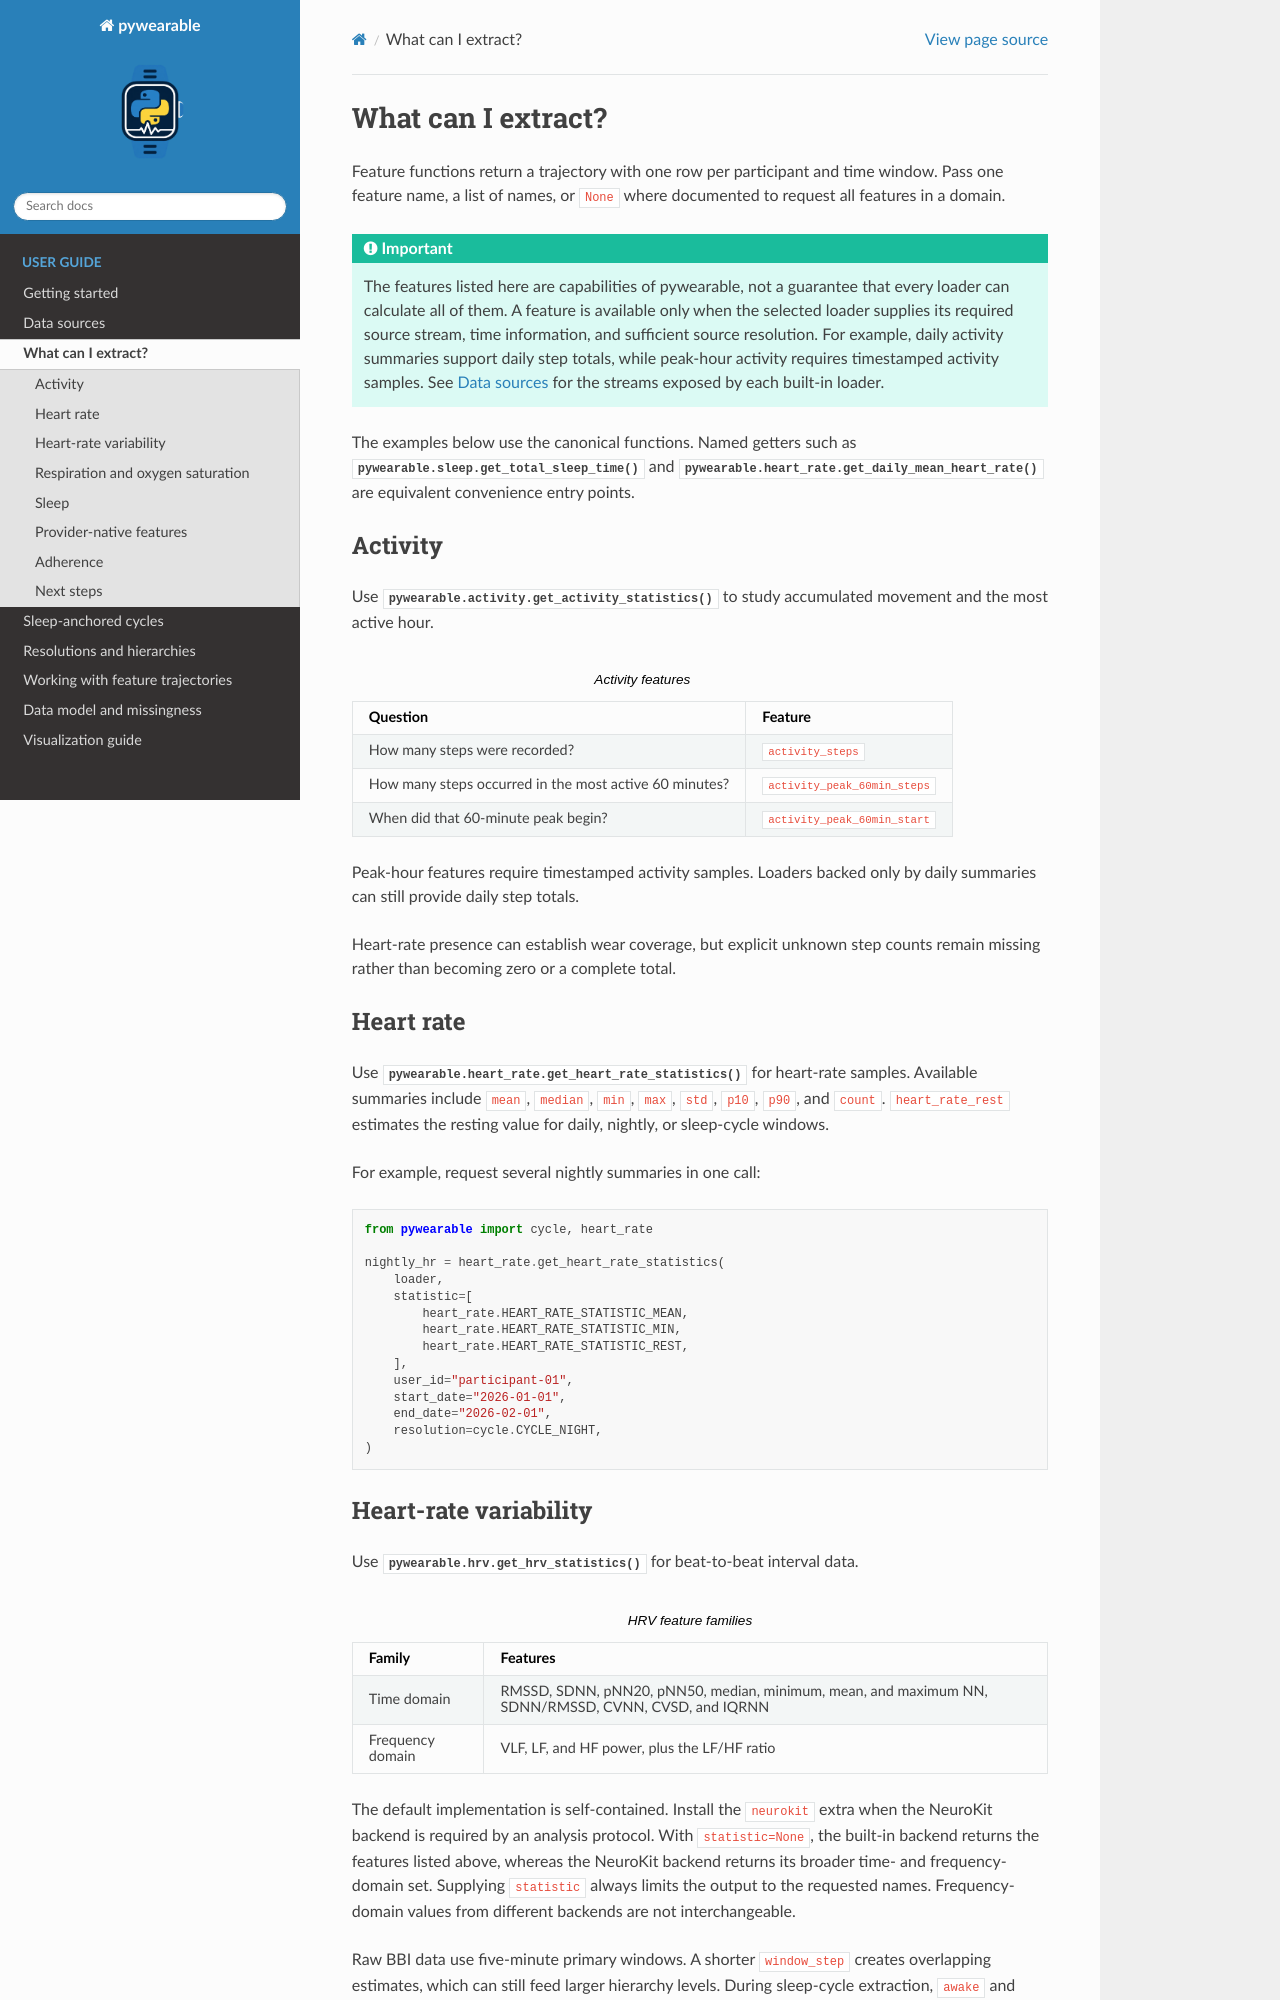

repository: MeDiTech-SUPSI/pywearable · page: _pages/features.html · generator: sphinx

What can I extract?
===================

Feature functions return a trajectory with one row per participant and time
window. Pass one feature name, a list of names, or ``None`` where documented
to request all features in a domain.

.. important::

   The features listed here are capabilities of pywearable, not a guarantee
   that every loader can calculate all of them. A feature is available only
   when the selected loader supplies its required source stream, time
   information, and sufficient source resolution. For example, daily activity
   summaries support daily step totals, while peak-hour activity requires
   timestamped activity samples. See :doc:`data_sources` for the streams
   exposed by each built-in loader.

The examples below use the canonical functions. Named getters such as
:func:`pywearable.sleep.get_total_sleep_time` and
:func:`pywearable.heart_rate.get_daily_mean_heart_rate` are equivalent
convenience entry points.

Activity
--------

Use :func:`pywearable.activity.get_activity_statistics` to study accumulated
movement and the most active hour.

.. list-table:: Activity features
   :header-rows: 1

   * - Question
     - Feature
   * - How many steps were recorded?
     - ``activity_steps``
   * - How many steps occurred in the most active 60 minutes?
     - ``activity_peak_60min_steps``
   * - When did that 60-minute peak begin?
     - ``activity_peak_60min_start``

Peak-hour features require timestamped activity samples. Loaders backed only
by daily summaries can still provide daily step totals.

Heart-rate presence can establish wear coverage, but explicit unknown step
counts remain missing rather than becoming zero or a complete total.

Heart rate
----------

Use :func:`pywearable.heart_rate.get_heart_rate_statistics` for heart-rate
samples. Available summaries include ``mean``, ``median``, ``min``, ``max``,
``std``, ``p10``, ``p90``, and ``count``. ``heart_rate_rest`` estimates the
resting value for daily, nightly, or sleep-cycle windows.

For example, request several nightly summaries in one call::

    from pywearable import cycle, heart_rate

    nightly_hr = heart_rate.get_heart_rate_statistics(
        loader,
        statistic=[
            heart_rate.HEART_RATE_STATISTIC_MEAN,
            heart_rate.HEART_RATE_STATISTIC_MIN,
            heart_rate.HEART_RATE_STATISTIC_REST,
        ],
        user_id="participant-01",
        start_date="2026-01-01",
        end_date="2026-02-01",
        resolution=cycle.CYCLE_NIGHT,
    )

Heart-rate variability
----------------------

Use :func:`pywearable.hrv.get_hrv_statistics` for beat-to-beat interval data.

.. list-table:: HRV feature families
   :header-rows: 1

   * - Family
     - Features
   * - Time domain
     - RMSSD, SDNN, pNN20, pNN50, median, minimum, mean, and maximum NN,
       SDNN/RMSSD, CVNN, CVSD, and IQRNN
   * - Frequency domain
     - VLF, LF, and HF power, plus the LF/HF ratio

The default implementation is self-contained. Install the ``neurokit`` extra
when the NeuroKit backend is required by an analysis protocol. With
``statistic=None``, the built-in backend returns the features listed above,
whereas the NeuroKit backend returns its broader time- and frequency-domain
set. Supplying ``statistic`` always limits the output to the requested names.
Frequency-domain values from different backends are not interchangeable.

Raw BBI data use five-minute primary windows. A shorter ``window_step`` creates
overlapping estimates, which can still feed larger hierarchy levels. During
sleep-cycle extraction, ``awake`` and ``unmeasurable`` stages are excluded by
default; ``sleep_stages_to_remove`` configures or disables this filter. The
observed timestamps are retained when handling missing BBI rows.
